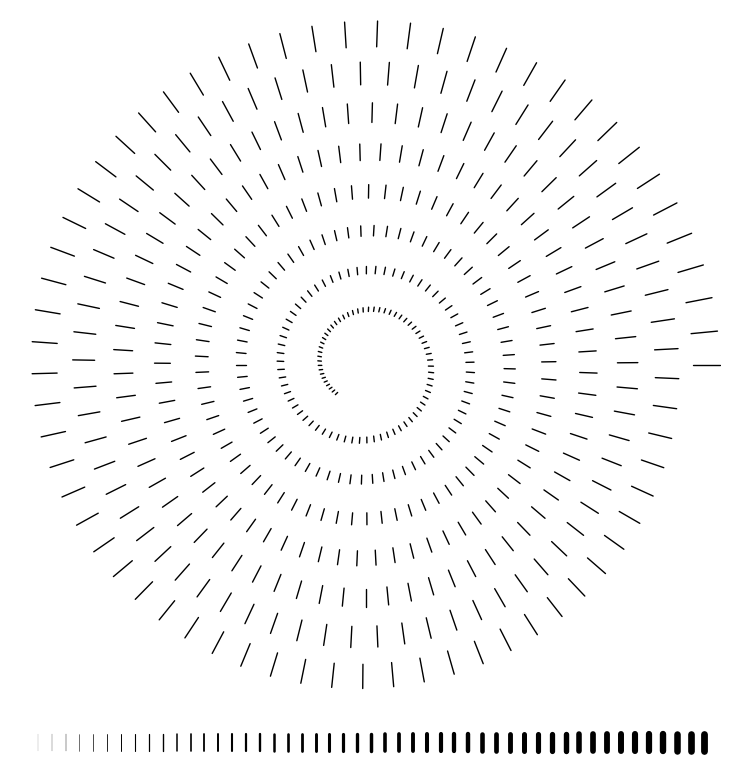

Source code (Python):
#!/usr/bin/env python
# -*- coding: utf-8 -*-
import numpy as np
import matplotlib
matplotlib.rcParams['toolbar'] = 'None'
import matplotlib.pyplot as plt
from matplotlib.path import Path
import matplotlib.patches as patches
import matplotlib.patheffects as PathEffects
import matplotlib.image as mpimg

size = 512,512+32
dpi = 72.0
figsize= size[0]/float(dpi),size[1]/float(dpi)
fig = plt.figure(figsize=figsize, dpi=dpi, facecolor="white")

axes = fig.add_axes([0.0, 0.0, 1.0, 1.0], frameon=False)
axes.set_xlim(0,size[0])
axes.set_ylim(0,size[1])

radius = 255.0
theta, dtheta = 0, 5.5/180.0*np.pi
for i in range(500):
    xc, yc = 256, 256+32
    r = 10.1-i*0.02

    x0 = xc + np.cos(theta)*radius*.925
    y0 = yc + np.sin(theta)*radius*.925
    x1 = xc + np.cos(theta)*radius*1.00
    y1 = yc + np.sin(theta)*radius*1.00
    verts = np.array( [(x0, y0), (x1, y1)] )
    codes = [Path.MOVETO, Path.LINETO ]
    path = Path(verts, codes)
    patch = patches.PathPatch(path, facecolor='none', lw=1.0)
    patch.set_path_effects([PathEffects.Stroke(capstyle='round')])
    axes.add_patch(patch)

    radius -= 0.45
    theta += dtheta

for i in range(0,49):
    thickness = (i+1)/10.0
    x0 = 20+i*10
    y0 = 10
    x1 = x0
    y1 = y0+12

    verts = np.array( [(x0, y0), (x1, y1)] )
    codes = [Path.MOVETO, Path.LINETO ]
    path = Path(verts, codes)
    patch = patches.PathPatch(path, facecolor='none', lw=thickness)
    patch.set_path_effects([PathEffects.Stroke(capstyle='round')])
    axes.add_patch(patch)

plt.xticks([]),plt.yticks([])
fig.savefig('agg-line.png', dpi=dpi)
plt.show()
